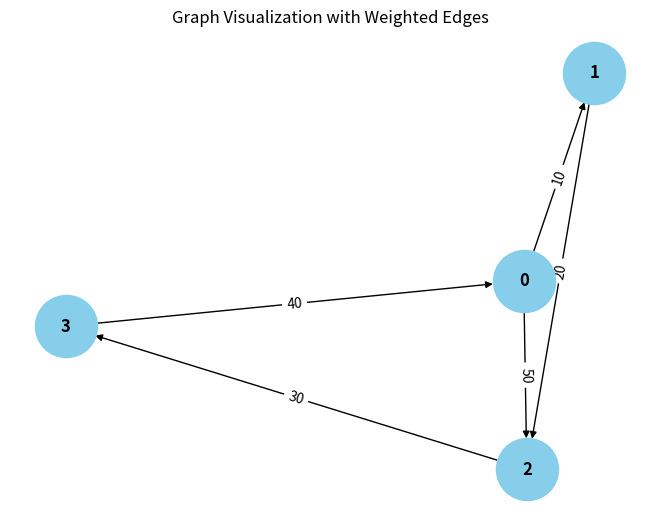

Write Python code to recreate this figure.
from collections import defaultdict

# ---------------------------
# WeightedGraph Class
# ---------------------------
class WeightedGraph:
    def __init__(self, vertices):
        self.vertices = vertices
        self.adj_list = {i: [] for i in range(vertices)}  # Adjacency list for the graph
        self.edges = []  # List to store the edges (u, v, weight)

    def add_edge(self, u, v, weight):
        """Add a single edge to the graph."""
        if (u, v, weight) not in self.edges:
            self.edges.append((u, v, weight))
            self.adj_list[u].append((v, weight))

    def add_multiple_edges(self, edges):
        pass
        for u, v, weight in edges:
            self.add_edge(u, v, weight)

    def get_edges(self):
        """Return all edges in the graph."""
        return self.edges

    def print_edges(self):
        """Print the edges of the graph."""
        print("Edges in the graph:")
        for u, v, weight in self.edges:
            print(f"{u} -> {v} (Weight: {weight})")

    def print_adj_list(self):
        """Print the adjacency list of the graph."""
        print("Adjacency List of the graph:")
        for u in self.adj_list:
            print(f"{u} -> {self.adj_list[u]}")

    def is_cyclic_directed(self):
        """Detect if there is a cycle in a directed graph using DFS."""
        visited = [False] * self.vertices
        rec_stack = [False] * self.vertices

        def dfs(v):
            visited[v] = True
            rec_stack[v] = True
            for neighbor, _ in self.adj_list[v]:
                if not visited[neighbor] and dfs(neighbor):
                    return True
                elif rec_stack[neighbor]:
                    return True
            rec_stack[v] = False
            return False

        for node in range(self.vertices):
            if not visited[node]:
                if dfs(node):
                    return True
        return False

    def is_cyclic_undirected(self):
        """Detect if there is a cycle in an undirected graph using DFS."""
        visited = [False] * self.vertices

        def dfs(v, parent):
            visited[v] = True
            for neighbor, _ in self.adj_list[v]:
                if not visited[neighbor]:
                    if dfs(neighbor, v):
                        return True
                elif parent != neighbor:
                    return True
            return False

        for node in range(self.vertices):
            if not visited[node]:
                if dfs(node, -1):
                    return True
        return False

    def is_negative_cycle(self):
        """Detect if there is a negative cycle using Bellman-Ford."""
        dist = [float("inf")] * self.vertices
        dist[0] = 0  # Start from node 0

        for _ in range(self.vertices - 1):
            for u, v, weight in self.edges:
                if dist[u] != float("inf") and dist[u] + weight < dist[v]:
                    dist[v] = dist[u] + weight

        for u, v, weight in self.edges:
            if dist[u] != float("inf") and dist[u] + weight < dist[v]:
                return True  # Negative cycle detected
        return False

    def reset_graph(self):
        """Reset the graph to its empty state."""
        self.edges = []  # Clear all edges
        self.adj_list = {i: [] for i in range(self.vertices)}  # Reset adjacency list for each vertex

    def union(self, parent, u, v):
        """Union-find helper function."""
        root_u = self.find_parent(parent, u)
        root_v = self.find_parent(parent, v)
        if root_u != root_v:
            parent[root_u] = root_v

    def find_parent(self, parent, v):
        """Find the root of the node using path compression."""
        if parent[v] == -1:
            return v
        parent[v] = self.find_parent(parent, parent[v])
        return parent[v]

    def is_cyclic_undirected_union_find(self):
        """Detect cycles in an undirected graph using Union-Find."""
        parent = [-1] * self.vertices

        for u, v, _ in self.edges:
            x = self.find_parent(parent, u)
            y = self.find_parent(parent, v)

            if x == y:
                return True
            self.union(parent, x, y)
        return False

    # ---------------------------
    # Helper functions for testing
    # ---------------------------

    def reset_graph_helper(self):
        """Reset the graph to an empty state for testing."""
        self.edges = []
        self.adj_list = defaultdict(list)

    def get_edges_helper(self):
        """Return all edges for testing."""
        return self.edges

    def add_multiple_edges_helper(self, edges):
        """Add multiple edges for testing."""
        for edge in edges:
            self.add_edge(*edge)

# ---------------------------
# Helper Class for Cycle Test Results
# ---------------------------
class CycleDetectionResults:
    def __init__(self):
        self.directed_cycle_detected = False
        self.undirected_cycle_detected = False
        self.negative_cycle_detected = False

# ---------------------------
# Additional Functionalities
# ---------------------------

class GraphRenderer:
    def __init__(self, graph):
        """Initialize the renderer for visualizing the graph."""
        self.graph = graph

    def render_edges(self):
        """Render the edges of the graph."""
        print("\nRendering edges of the graph:")
        for u, v, weight in self.graph.get_edges():
            print(f"{u} -> {v} (Weight: {weight})")

    def render_adj_list(self):
        """Render the adjacency list of the graph."""
        print("\nRendering adjacency list:")
        self.graph.print_adj_list()

    def render_summary(self):
        """Render a summary of the graph."""
        print("\nGraph summary:")
        print(f"Total vertices: {self.graph.vertices}")
        print(f"Total edges: {len(self.graph.get_edges())}")
        print(f"Is cyclic (directed): {self.graph.is_cyclic_directed()}")
        print(f"Is cyclic (undirected): {self.graph.is_cyclic_undirected()}")
        print(f"Has negative cycle: {self.graph.is_negative_cycle()}")

import matplotlib.pyplot as plt
import networkx as nx

class WeightedGraphVisualization:
    def __init__(self, graph):
        """Initialize the visualization of weighted graph."""
        self.graph = graph

    def visualize(self):
        """Visualize the graph with weighted edges using networkx and matplotlib."""
        G = nx.DiGraph()  # Using DiGraph for directed graph visualization

        # Add edges to the networkx graph
        for u, v, weight in self.graph.get_edges():
            G.add_edge(u, v, weight=weight)

        # Draw the graph
        pos = nx.spring_layout(G)  # Layout for node positioning
        edge_labels = nx.get_edge_attributes(G, 'weight')

        # Draw nodes, edges, and labels
        nx.draw(G, pos, with_labels=True, node_color='skyblue', node_size=2000, font_size=12, font_weight='bold')
        nx.draw_networkx_edge_labels(G, pos, edge_labels=edge_labels)

        # Display the plot
        plt.title("Graph Visualization with Weighted Edges")
        plt.show()


# ---------------------------
# Main Program
# ---------------------------

class WeightedGraphHandler:
    def __init__(self, vertices):
        """Initialize the graph handler."""
        self.graph = WeightedGraph(vertices)
        self.renderer = GraphRenderer(self.graph)
        self.visualizer = WeightedGraphVisualization(self.graph)

    def add_edges(self, edges):
        """Add edges to the graph."""
        for edge in edges:
            self.graph.add_edge(*edge)

    def render_graph(self):
        """Render the graph using the renderer."""
        self.renderer.render_edges()
        self.renderer.render_adj_list()

    def visualize_graph(self):
        """Visualize the graph using the visualizer."""
        self.visualizer.visualize()

    def cycle_detection_summary(self):
        """Print the cycle detection summary."""
        print("\nCycle detection summary:")
        print(f"Directed cycle detected: {self.graph.is_cyclic_directed()}")
        print(f"Undirected cycle detected: {self.graph.is_cyclic_undirected()}")
        print(f"Negative cycle detected: {self.graph.is_negative_cycle()}")

# ---------------------------
# Extended Graph Operations
# ---------------------------

class GraphCycleAnalysis:
    def __init__(self, graph):
        """Initialize cycle analysis on the graph."""
        self.graph = graph
        self.results = CycleDetectionResults()

    def analyze_cycles(self):
        """Analyze different types of cycles in the graph."""
        self.results.directed_cycle_detected = self.graph.is_cyclic_directed()
        self.results.undirected_cycle_detected = self.graph.is_cyclic_undirected()
        self.results.negative_cycle_detected = self.graph.is_negative_cycle()

    def print_analysis(self):
        """Print the analysis results."""
        print(f"Directed cycle detected: {self.results.directed_cycle_detected}")
        print(f"Undirected cycle detected: {self.results.undirected_cycle_detected}")
        print(f"Negative cycle detected: {self.results.negative_cycle_detected}")

# ---------------------------
# Main Function
# ---------------------------

if __name__ == "__main__":
    # Create a graph with 4 vertices (0, 1, 2, 3)
    graph_handler = WeightedGraphHandler(4)

    # Add some sample edges (u, v, weight)
    edges = [
        (0, 1, 10),  # Edge from 0 to 1 with weight 10
        (1, 2, 20),  # Edge from 1 to 2 with weight 20
        (2, 3, 30),  # Edge from 2 to 3 with weight 30
        (3, 0, 40),  # Edge from 3 to 0 with weight 40 (creates a directed cycle: 0 -> 1 -> 2 -> 3 -> 0)
        (0, 2, 50)  # Edge from 0 to 2 with weight 50
    ]

    # Add edges to the graph
    graph_handler.add_edges(edges)

    # Render the graph's edges and adjacency list
    graph_handler.render_graph()

    # Visualize the graph
    graph_handler.visualize_graph()

    # Detect and print the cycle results
    graph_handler.cycle_detection_summary()

    # Analyze cycles in detail
    cycle_analysis = GraphCycleAnalysis(graph_handler.graph)
    cycle_analysis.analyze_cycles()
    cycle_analysis.print_analysis()
